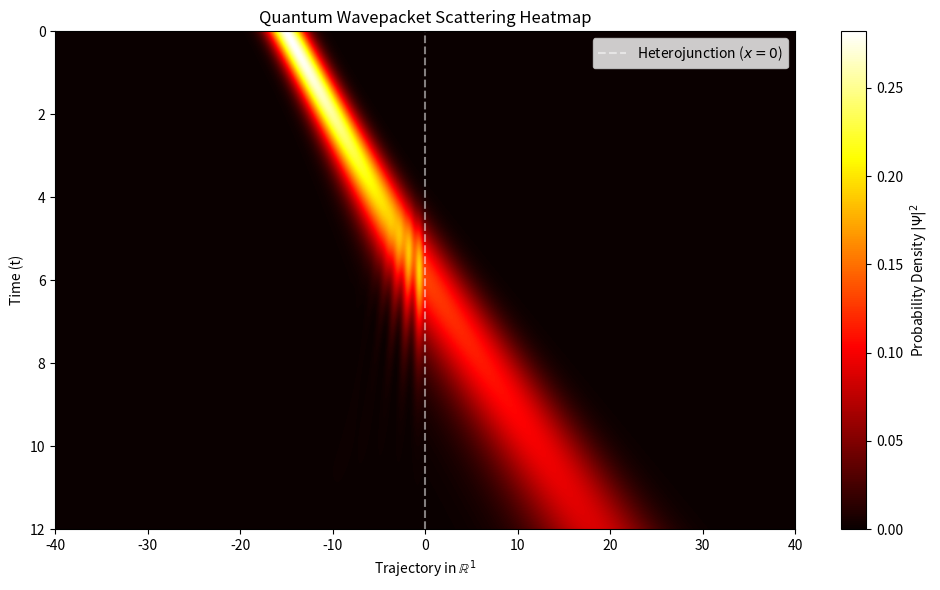

The matplotlib source for this figure:
import numpy as np
import pandas as pd
import scipy.sparse as sparse
import scipy.sparse.linalg as spla
import matplotlib.pyplot as plt

# --- 1. AXIOMATIC SYSTEM PARAMETERS ---
hbar = 1.0
m_eff = 1.0              
x_min, x_max = -40.0, 40.0   
N_x = 1000               
dx = (x_max - x_min) / (N_x - 1)
x = np.linspace(x_min, x_max, N_x)

t_total = 12.0           
N_t = 600                
dt = t_total / N_t
time_array = np.linspace(0, t_total, N_t)

# Polaron Initial Conditions
x0 = -15.0               
sigma = 2.0              
k0 = 2.5                 

# Step-Down Potential (PAni LUMO to TiO2 CBM)
V0 = 1.5                 
V = np.zeros(N_x)
V[x < 0] = V0            

# --- 2. INITIALIZATION ---
A = (1.0 / (np.pi * sigma**2))**0.25
Psi = A * np.exp(-((x - x0)**2) / (2.0 * sigma**2)) * np.exp(1j * k0 * x)
Psi = Psi / np.sqrt(np.sum(np.abs(Psi)**2 * dx))

# --- 3. HAMILTONIAN & CRANK-NICOLSON OPERATORS ---
diag_main = (hbar**2) / (m_eff * dx**2) + V
diag_off = -(hbar**2) / (2.0 * m_eff * dx**2) * np.ones(N_x - 1)
H = sparse.diags([diag_off, diag_main, diag_off], [-1, 0, 1], format='csc')

I = sparse.eye(N_x, format='csc')
A_op = I + (0.5j * dt / hbar) * H
B_op = I - (0.5j * dt / hbar) * H
solve_A = spla.factorized(A_op)

# --- 4. TIME EVOLUTION & DATA COLLECTION ---
# Initialize a 2D matrix to store probability densities for the heatmap
heatmap_matrix = np.zeros((N_t, N_x))

for n in range(N_t):
    heatmap_matrix[n, :] = np.abs(Psi)**2
    # Propagate to next time step
    RHS = B_op.dot(Psi)
    Psi = solve_A(RHS)

# --- 5. EXPORT FOR ORIGIN ---
# To plot a heatmap in Origin, a matrix format is optimal.
# Rows will be time steps, Columns will be spatial coordinates.
df_heatmap = pd.DataFrame(heatmap_matrix, columns=np.round(x, 2))
df_heatmap.insert(0, 'Time', np.round(time_array, 3))

csv_filename = 'Corrected_Graph2_Heatmap.csv'
df_heatmap.to_csv(csv_filename, index=False)

print(f"Simulation Complete. Data exported to '{csv_filename}'.")
print("\nInstructions for OriginLab:")
print("1. Import the CSV.")
print("2. Set the 'Time' column as the Y-coordinate. The column headers are the X-coordinates.")
print("3. Convert the worksheet to a Virtual Matrix (or regular Matrix).")
print("4. Plot as an Image Plot, Heatmap, or Contour - Color Fill.")

# --- 6. QUICK VISUALIZATION (Matplotlib) ---
plt.figure(figsize=(10, 6))
plt.imshow(heatmap_matrix, extent=[x_min, x_max, t_total, 0], 
           aspect='auto', cmap='hot', origin='upper')
plt.colorbar(label='Probability Density $|\Psi|^2$')
plt.axvline(x=0, color='white', linestyle='--', alpha=0.5, label='Heterojunction ($x=0$)')
plt.xlabel('Trajectory in $\mathbb{R}^1$')
plt.ylabel('Time (t)')
plt.title('Quantum Wavepacket Scattering Heatmap')
plt.legend()
plt.tight_layout()
plt.show()
